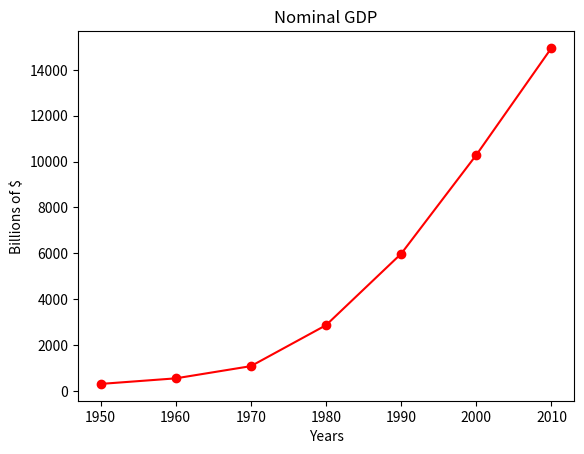
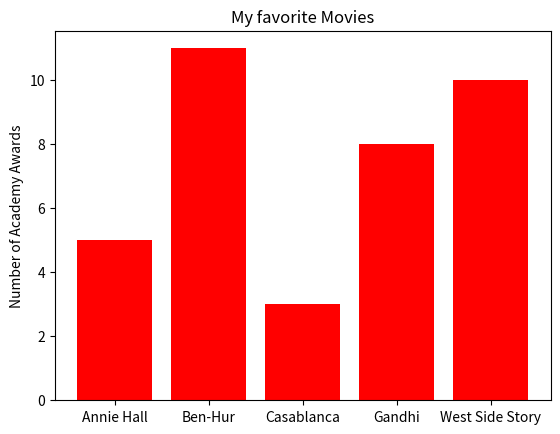
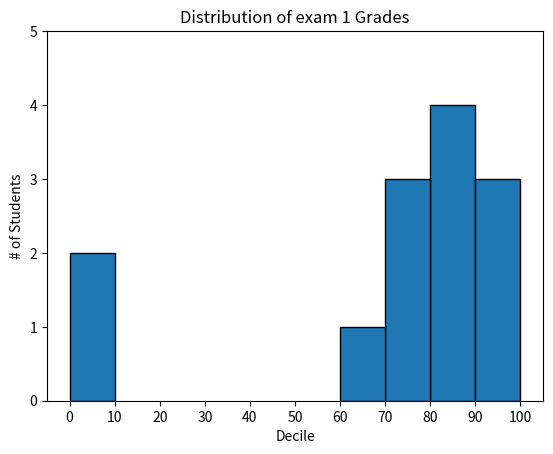
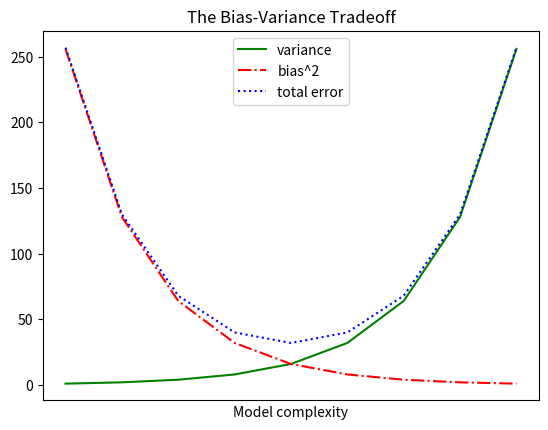
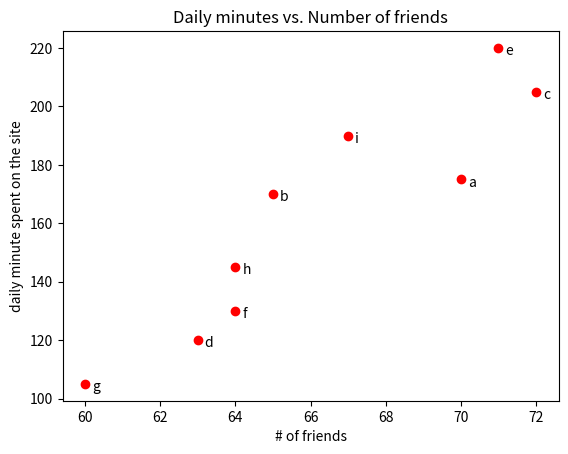

Source code (Python) for these figures, in order:
# -*- coding: utf-8 -*-
"""
Created on Mon Jun  3 13:47:10 2019

[redacted]
"""

#Simple plots using matplotlib
"""
####################################################################
####################   A simple line chart  ########################
####################################################################
"""

from matplotlib import pyplot as plt

#Data to plot
years = [i for i in range(1950,2011,10)]
gdp = [300.2, 543.3, 1075.9, 2862.5, 5979.6, 10289.7, 14958.3]

#Plotting a line chart, years on x-axis and gdp on y-axis
plt.figure()
plt.plot(years, gdp, color='red', marker = 'o', linestyle = 'solid')
plt.title("Nominal GDP")#Title
plt.ylabel("Billions of $")#Adding label to the y-axis
plt.xlabel("Years")#Adding label to the x-axis
plt.show()

"""
####################################################################
############################   Bar chart  ##########################
####################################################################
"""
#Data to plot
movies = ["Annie Hall", "Ben-Hur", "Casablanca","Gandhi", "West Side Story"]
num_oscars = [5, 11, 3, 8, 10]

#Plotting a bar chart with x-coordinates [0, 1, 2, 3, 4, 5] and length of y-coordinates represent #oscars
plt.figure()
plt.bar(range(len(movies)), num_oscars, color='red')
plt.title("My favorite Movies")#Title
plt.ylabel("Number of Academy Awards")#Adding label to the y-axis
plt.xticks(range(len(movies)), movies)#Adding movie names as label to the x-axis at bar centers
plt.show()

"""
####################################################################
############ Plotting histogram of grades using bar charts #########
####################################################################
"""
from collections import Counter
grades = [83, 95, 91,87, 70, 0, 85, 82, 100, 67, 73, 77, 0]

#Bucket grades by decile, but put 100 in with 90s
histogram = Counter(min(grade//10*10, 90) for grade in grades) #Counter counts the number of times grade counted in the same bucket

#Plotting
plt.figure()
plt.bar([x+5 for x in histogram.keys()],#Shift bars right by 5
       histogram.values(),              #Give each bar its correct height computed by Counter
       10,                              #Give each bar a width of 10
       edgecolor=(0,0,0))               #Give black color on bar edges to make all bars distinct

plt.axis([-5, 105, 0, 5]) # x axis range from -5 to 105 and y-axis range from 0 to 5

plt.xticks([10*i for i in range(11)]) #xaxis label from 0, 10, 20, ......100
plt.xlabel("Decile")#Adding label to the x-axis
plt.ylabel("# of Students")#Adding label to the y-axis
plt.title("Distribution of exam 1 Grades")#Title
plt.show()

"""
####################################################################
################# Multiple plots on the same chart #################
####################################################################
"""
variance = [2**i for i in range(9)]
bias_squared = [256, 128, 64, 32, 16, 8, 4, 2, 1]
total_error = [x + y for x, y in zip(variance, bias_squared)]
xs = [i for i,_ in enumerate(variance)]

# Multiple line charts on the same plot
plt.figure()
plt.plot(xs, variance,     'g-', label = 'variance') #Green solid line
plt.plot(xs, bias_squared, 'r-.', label = 'bias^2')  #Red dot-dashed line
plt.plot(xs, total_error,  'b:', label = 'total error')  #Blue dotted line

plt.legend(loc = 9)
plt.xlabel("Model complexity")#Adding label to the x-axis
plt.xticks([])
plt.title("The Bias-Variance Tradeoff")#Title
plt.show()

"""
####################################################################
##########################  Scatter plots ##########################
####################################################################
"""

#Data to plot
friends = [70,65,72,63,71,64,60,64,67]
minutes=[175, 170, 205, 120, 220, 130, 105, 145, 190]
labels = [i for i in 'abcdefghi']

plt.figure()
plt.scatter(friends,minutes,color='red')

#Label each point 
for label, friend_count, minute_count in zip(labels,friends,minutes):
    plt.annotate(label,
                xy=(friend_count, minute_count), #Put the label with its point
                xytext=(5,-5),
                textcoords = 'offset points')
    
plt.xlabel("# of friends")#Adding label to the x-axis
plt.ylabel("daily minute spent on the site")#Adding label to the y-axis
plt.title("Daily minutes vs. Number of friends")#Title
plt.show()